Run: headless pygame with SDL's dummy video driver; simulated clock (each Clock.tick advances the game by its frame time, no real sleeping); random seed 0; keys injected as events and as key.get_pressed() state; no mouse input.
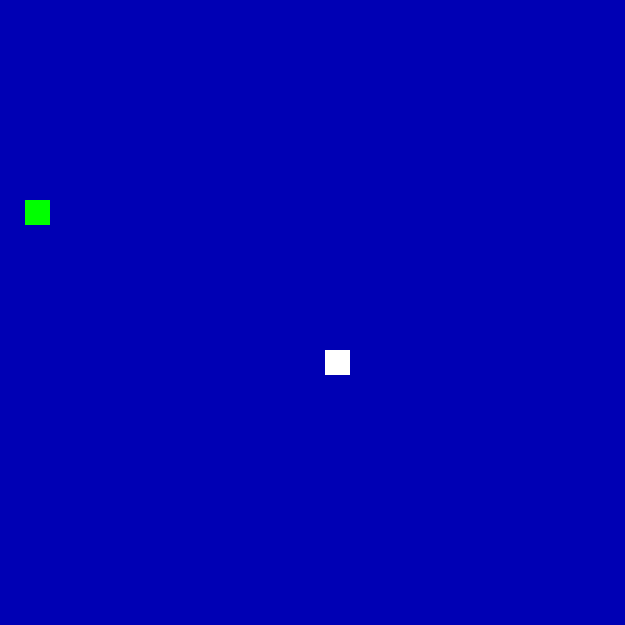
Frame 1 of 4 · flips 1–60 · no input
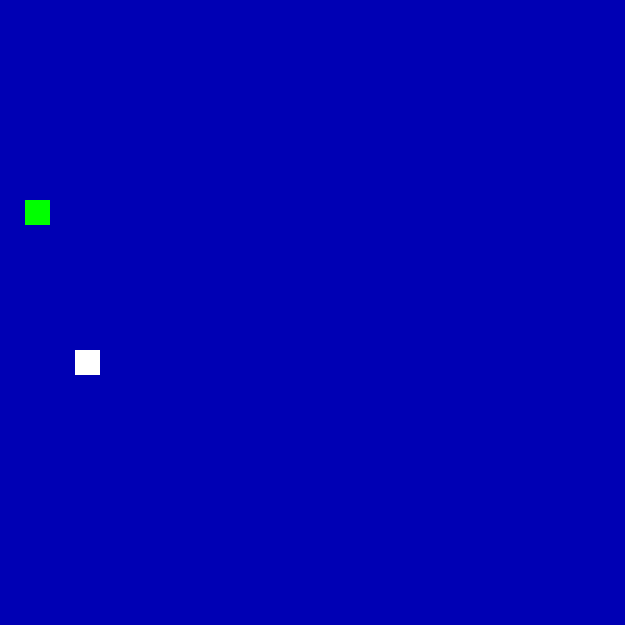
Frame 2 of 4 · flips 61–180 · tapped SPACE, RETURN · held RIGHT (→), D
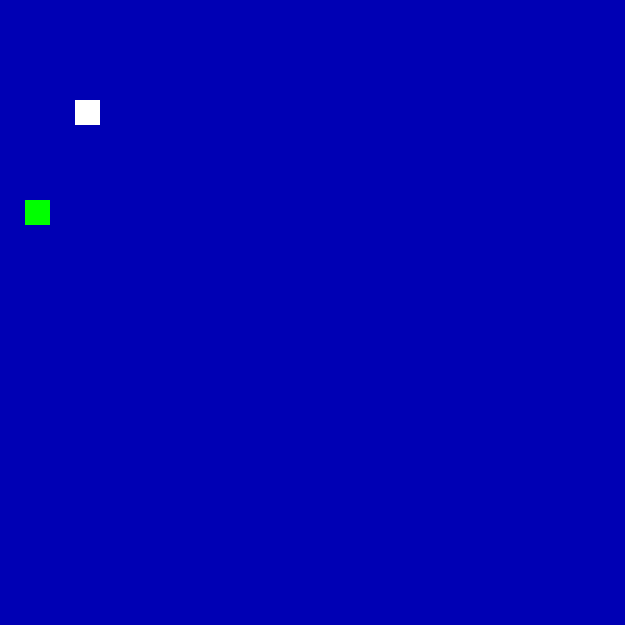
Frame 3 of 4 · flips 181–300 · held DOWN (↓), S
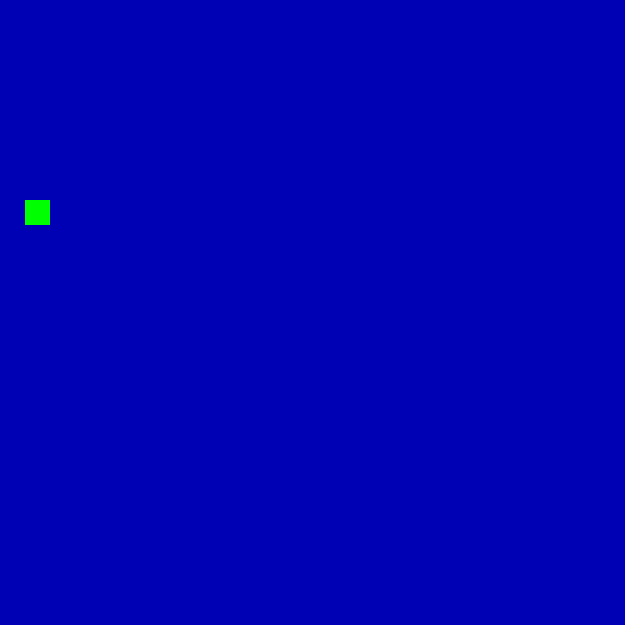
Frame 4 of 4 · flips 301–420 · held LEFT (←), A, UP (↑), W

The pygame program that drew these frames:

import pygame
import sys
import random
pygame.init()

size = (25*25, 25*25)

def spam_apple(snake):
  a = random.randrange(0, size[0], BLOCK_SIZE)
  b = random.randrange(0, size[1], BLOCK_SIZE)
  if (a, b) in snake:
    spam_apple(snake)
  return (a, b)

#colors
WHITE = (255, 255, 255)
BLUE = (204, 255, 255)
BLACK = (0, 0, 0)
GREEN = (0, 255, 0)

BLOCK_SIZE = 25
dx, dy = 0, 0

x = random.randrange(BLOCK_SIZE, size[0], BLOCK_SIZE)
y = random.randrange(BLOCK_SIZE, size[1], BLOCK_SIZE)
snake = [(x, y)]
snakesize = len(snake)

apple_x, apple_y = spam_apple(snake)

spam_apple(snake)
# TO DO apple != x y

screen = pygame.display.set_mode(size)
clock = pygame.time.Clock()

while True:    
    for event in pygame.event.get():
        if event.type == pygame.QUIT:
            sys.exit()
    keys = pygame.key.get_pressed()

    snake = [(i, j) for i, j in snake]    

    if keys[pygame.K_d]:
        dx = BLOCK_SIZE
        dy = 0
    if keys[pygame.K_a]:
        dx = -BLOCK_SIZE
        dy = 0
    if keys[pygame.K_s]:
        dy = BLOCK_SIZE
        dx = 0
    if keys[pygame.K_w]:
        dy = -BLOCK_SIZE
        dx = 0
    print(dx, dy, x, y)
    x += dx
    y += dy   
    snake.append((x,y))
    snake = snake[-snakesize:]

    for i in range(len(snake)):
        if snake[i][0] > size[0]:
            snake[i] = (0, snake[i][1])
            x = 0

        if snake[i][0] < 0:
            snake[i] = (size[0]-BLOCK_SIZE, snake[i][1])
            x = size[0]-BLOCK_SIZE

        if snake[i][1] > size[1]:
            snake[i] = (snake[i][0], 0)
            y = 0

        if snake[i][1] < 0:
            snake[i] = (snake[i][0], size[1])
            y = size[1]-3*BLOCK_SIZE

    if snake[-1][0] == apple_x and snake[-1][1] == apple_y:
        snakesize+=1
        apple_x, apple_y = spam_apple(snake)

    screen.fill((0, 0, 180))

    [pygame.draw.rect(screen, BLACK, (i, j, BLOCK_SIZE, BLOCK_SIZE)) for i, j in snake]
    pygame.draw.rect(screen, WHITE, (snake[-1][0], snake[-1][1], BLOCK_SIZE, BLOCK_SIZE)) 
    pygame.draw.rect(screen, GREEN, (apple_x, apple_y, BLOCK_SIZE, BLOCK_SIZE))

    print(snake)
    clock.tick(10)
    pygame.display.flip()
